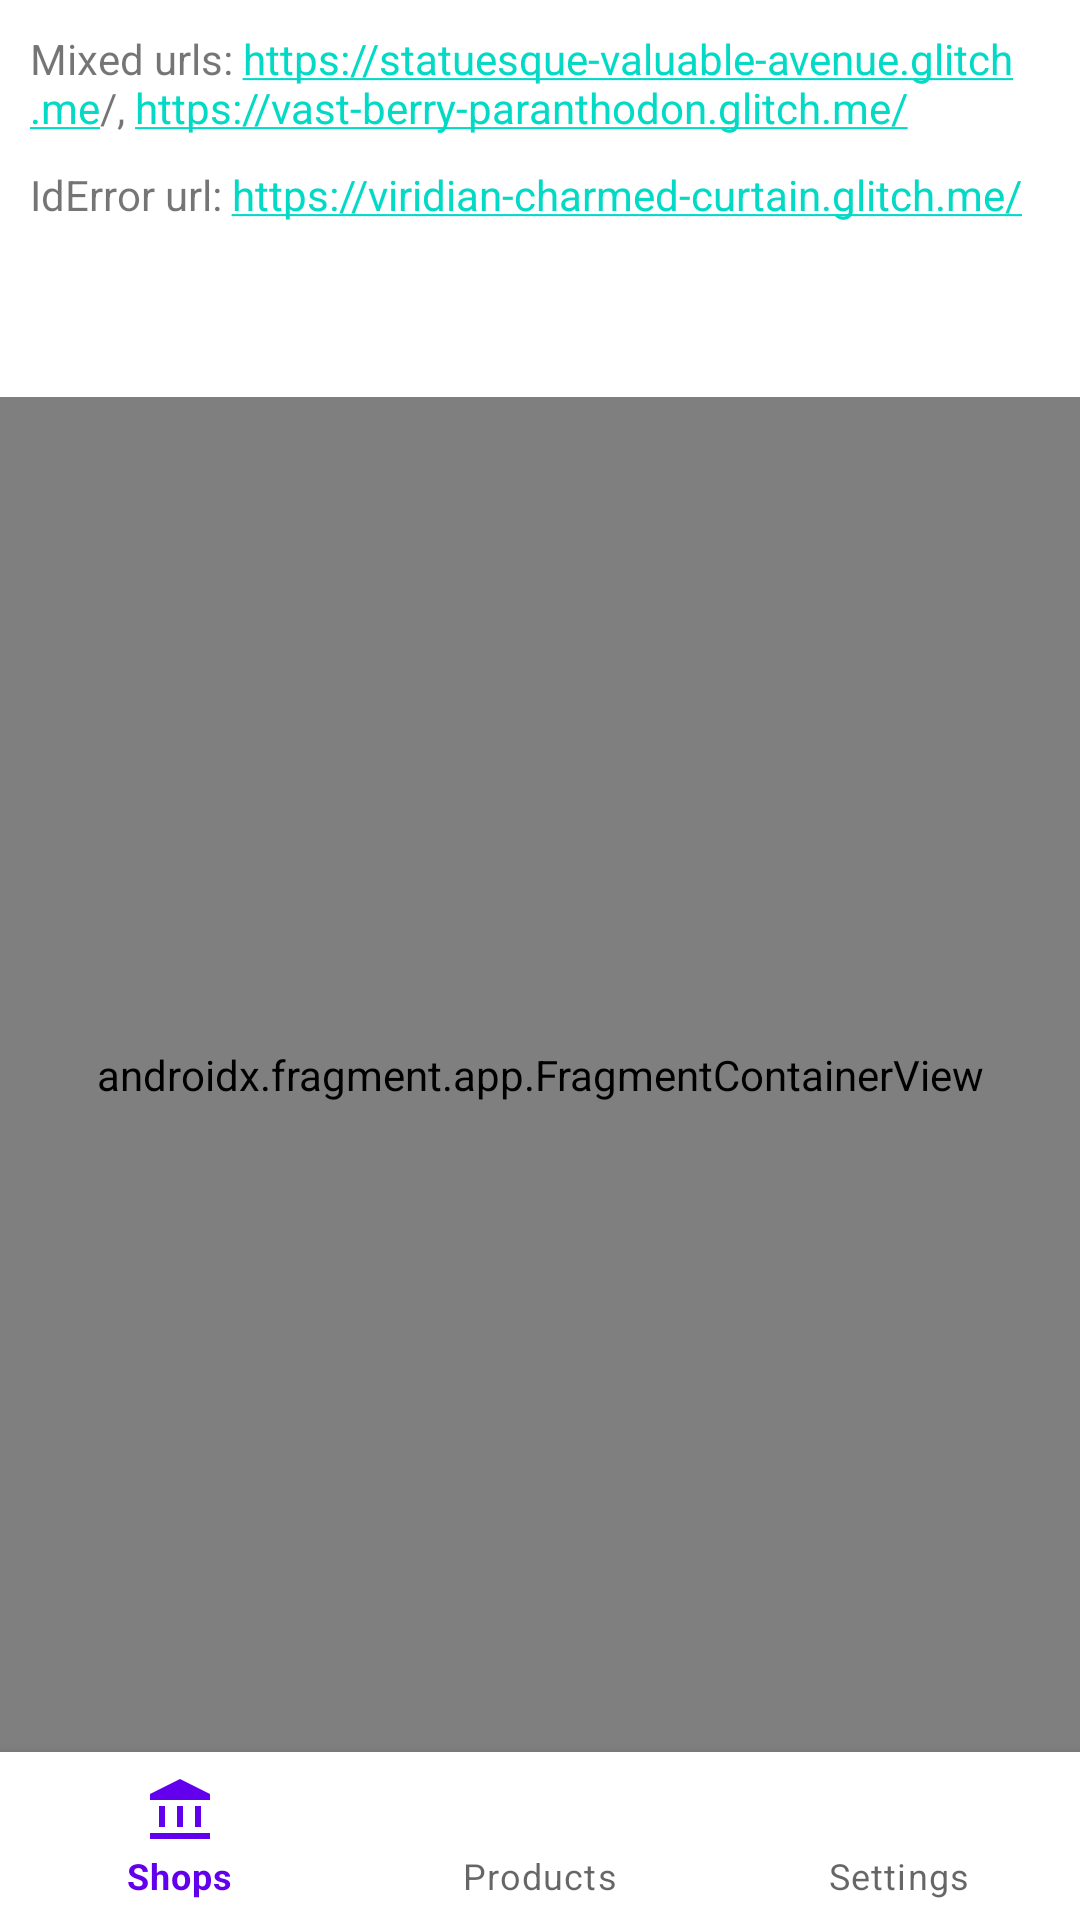

Produce the Android XML layout that renders to this screen, including the resource entries it uses.
<!-- AndroidManifest.xml: application theme Theme.RetrofitKx -->
<!-- res/layout/activity_main.xml -->
<?xml version="1.0" encoding="utf-8"?>
<LinearLayout xmlns:android="http://schemas.android.com/apk/res/android"
    android:layout_width="match_parent"
    android:layout_height="match_parent"
    xmlns:app="http://schemas.android.com/apk/res-auto"
    android:orientation="vertical">

    <LinearLayout
        android:layout_width="match_parent"
        android:layout_height="wrap_content"
        android:orientation="vertical"
        android:divider="@drawable/divider_default"
        android:showDividers="middle|beginning"
        android:layout_marginHorizontal="@dimen/margin_default">

        <TextView
            android:layout_width="wrap_content"
            android:layout_height="wrap_content"
            android:text="@string/default_base_urls"
            android:textIsSelectable="true"
            android:autoLink="web" />

        <TextView
            android:layout_width="wrap_content"
            android:layout_height="wrap_content"
            android:text="@string/remote_error_adjusted"
            android:textIsSelectable="true"
            android:autoLink="web" />

        <TextView
            android:layout_width="match_parent"
            android:layout_height="wrap_content"
            android:id="@+id/staticBaseUrl"
            android:autoLink="web" />

        <TextView
            android:layout_width="match_parent"
            android:layout_height="wrap_content"
            android:id="@+id/dynamicBaseUrl"
            android:autoLink="web" />
    </LinearLayout>

    <androidx.fragment.app.FragmentContainerView
        android:id="@+id/navHost"
        android:name="androidx.navigation.fragment.NavHostFragment"
        android:layout_width="match_parent"
        android:layout_height="0dp"
        android:layout_weight="1"
        app:defaultNavHost="true" />

    <com.google.android.material.bottomnavigation.BottomNavigationView
        android:layout_width="match_parent"
        android:layout_height="wrap_content"
        app:menu="@menu/main_menu"
        android:id="@+id/bottomNavigation" />
</LinearLayout>
<!-- resources referenced by this layout -->
<resources>
  <dimen name="margin_default">10dp</dimen>
  <!-- drawable divider_default (drawable) -->
  <?xml version="1.0" encoding="utf-8"?>
  <shape xmlns:android="http://schemas.android.com/apk/res/android" android:shape="rectangle">
      <size android:height="@dimen/margin_default" />
  </shape>
  <string name="default_base_urls">Mixed urls: https://statuesque-valuable-avenue.glitch.me/, https://vast-berry-paranthodon.glitch.me/</string>
  <string name="remote_error_adjusted">IdError url: https://viridian-charmed-curtain.glitch.me/</string>
  <style name="Theme.RetrofitKx" parent="Theme.MaterialComponents.DayNight.DarkActionBar">
          
          <item name="colorPrimary">@color/purple_500</item>
          <item name="colorPrimaryVariant">@color/purple_700</item>
          <item name="colorOnPrimary">@color/white</item>
          
          <item name="colorSecondary">@color/teal_200</item>
          <item name="colorSecondaryVariant">@color/teal_700</item>
          <item name="colorOnSecondary">@color/black</item>
          
          <item name="android:statusBarColor">?attr/colorPrimaryVariant</item>
          
      </style>
  <color name="purple_500">#FF6200EE</color>
  <color name="purple_700">#FF3700B3</color>
  <color name="white">#FFFFFFFF</color>
  <color name="teal_200">#FF03DAC5</color>
  <color name="teal_700">#FF018786</color>
  <color name="black">#FF000000</color>
</resources>
